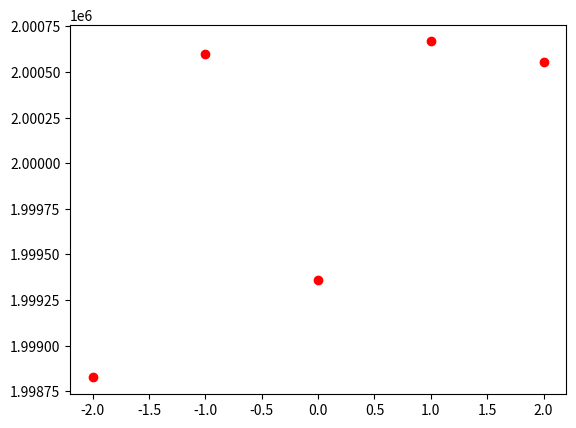

Reproduce this figure in Python.
import matplotlib.pyplot as plt
from time import time




# set the following flag to True to estimate execution time
#
# Exact execution time on you device may be different
# from one on Yandex contest platform!
#
# The flag MUST be False when you are submitting your solution!
estimate_execution_time = False

# Fixed parameters of quantum process:
quantum_a = 7 ** 5
quantum_m = 2 ** 31 - 1

def drawDistribution(map, min, max):
    # plt.xlabel('value')
    # plt.ylabel('number')

    # plt.axis([min, max, 0, M])

    x = [*map.keys()]
    y = [*map.values()]
    print(x)
    print(y)
    plt.plot(x, y, 'ro')
    plt.show()


def analyze_trimpazation(n, m, q0):
    '''
    This function generates data with given parameters
    and calculates desired Y value.
    You need to modify it to make it execute faster.
    You can check your progress using estimate_execution_time flag
    at the top of the file.
    '''
    m_div2 = m // 2
    min = -m_div2
    max = m_div2
    q = q0
    if m % 2 == 1:
        max +=1

    # generating x data:

    distribution_of_x = dict.fromkeys((range(min, max)), 0)


    for i in range(n):
        # performanceStart('x_i = q % m - m_div2')
        x_i = q % m - m_div2
        # performanceEnd('x_i = q % m - m_div2')
        # performanceStart('q = ((q * quantum_a) % quantum_m)')
        q = ((q * quantum_a) % quantum_m)
        # performanceEnd('q = ((q * quantum_a) % quantum_m)')
        # performanceStart('insert hashmap')
        distribution_of_x[x_i] += 1
        # performanceEnd('insert hashmap')

    step = 1
    every = min
    for key in distribution_of_x:
        if key == every:
            print(f'{key}:\t {distribution_of_x[key]}')
            every += step

    # calculating sum:
    res = 0
    i = 0
    for v in range(min, max):
        if v in distribution_of_x:
            for _ in range(distribution_of_x[v]):
                res += (i + 1) * v
                i += 1


    drawDistribution(distribution_of_x, min, max)



    return res


if __name__ == '__main__':
    N, M, q0 = [10000000, 5, 1]
    t = time()
    print(analyze_trimpazation(N, M, q0))
    if estimate_execution_time:
        print(f'Execution time = {time() - t:.8f} seconds')

